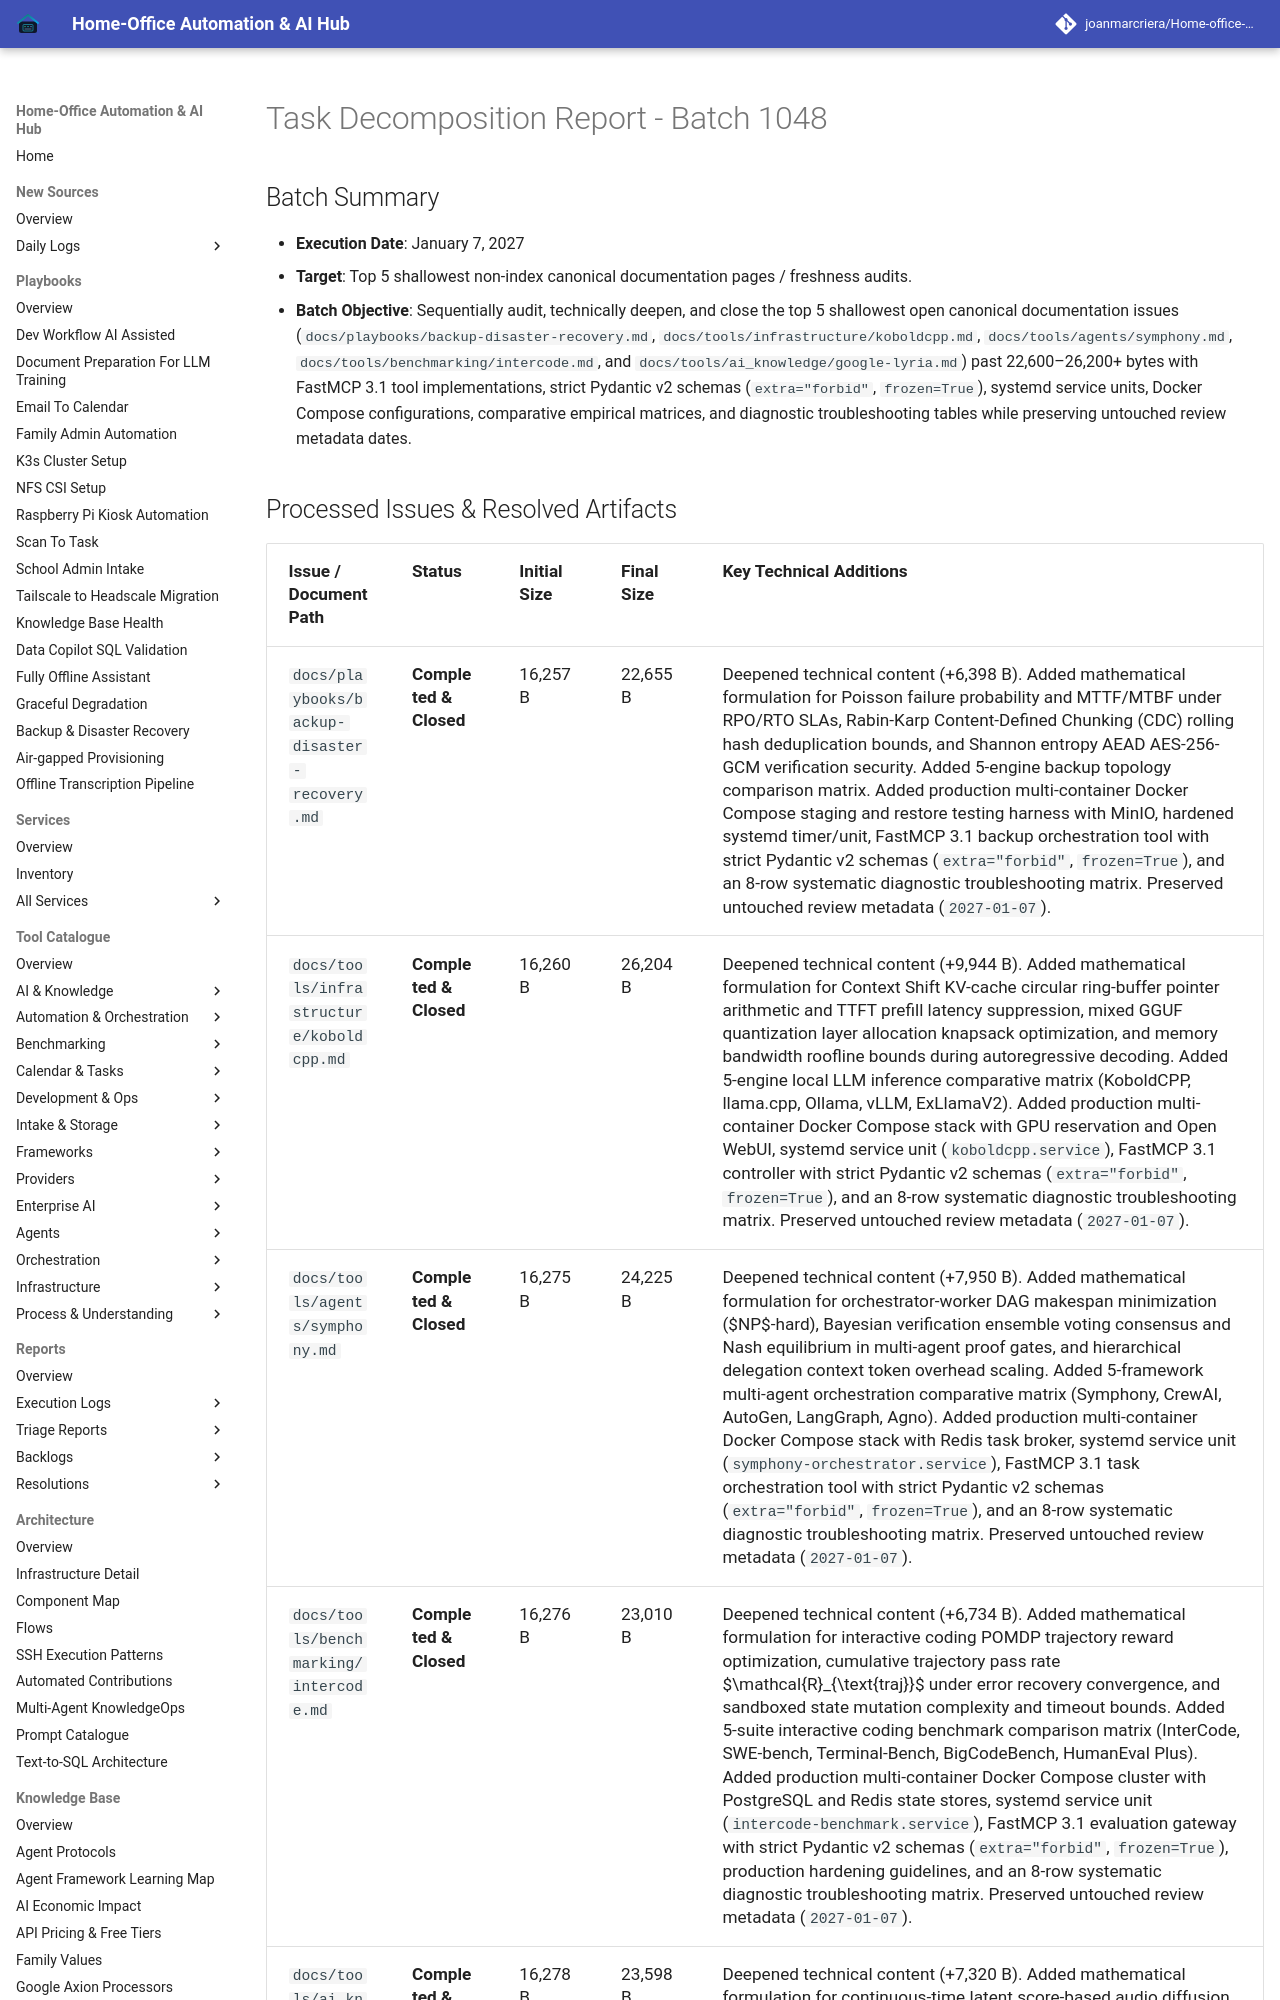

repository: joanmarcriera/Home-office-automations · page: reports/task-decomposition-batch-1048/index.html · generator: mkdocs

# Task Decomposition Report - Batch 1048

## Batch Summary
- **Execution Date**: January 7, 2027
- **Target**: Top 5 shallowest non-index canonical documentation pages / freshness audits.
- **Batch Objective**: Sequentially audit, technically deepen, and close the top 5 shallowest open canonical documentation issues (`docs/playbooks/backup-disaster-recovery.md`, `docs/tools/infrastructure/koboldcpp.md`, `docs/tools/agents/symphony.md`, `docs/tools/benchmarking/intercode.md`, and `docs/tools/ai_knowledge/google-lyria.md`) past 22,600–26,200+ bytes with FastMCP 3.1 tool implementations, strict Pydantic v2 schemas (`extra="forbid"`, `frozen=True`), systemd service units, Docker Compose configurations, comparative empirical matrices, and diagnostic troubleshooting tables while preserving untouched review metadata dates.
